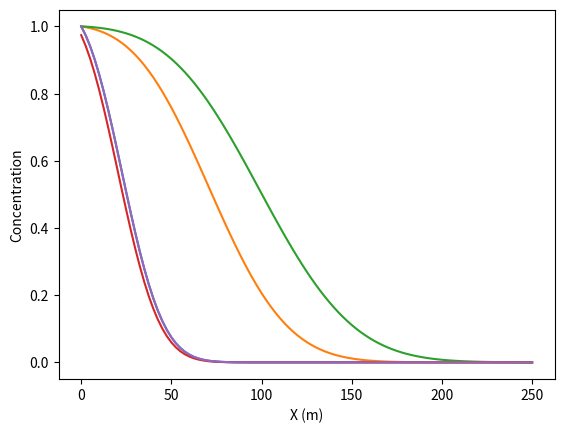

This figure's Python source:
"""
[redacted]
Date: 05/14/2018
"""
import numpy as np
import matplotlib.pyplot as plt
import math

L = 250 #length of rod in meters
n = 100
dX = L/(n+1)
x = np.linspace(0, L, n+1)

T = 365
m = 100
dT = T/m

t = [1*365,3.5*365,5*365]


k = 0.5 #diffusivity in m^2/day 
c = 0.05 #advection velocity in m/day


D = (k*dT)/(dX**2)
S = (c*dT)/dX

#%% Analytical solution

u0 = 1

u_ana = np.zeros((len(t),len(x)))

for j in range(3):
    for i in range(len(x)):
        u_ana[j,i] = (u0/2)*(math.erfc((x[i]-c*t[j])/(2*np.sqrt(k*t[j]))) + \
                     np.exp(c*x[i]/k)*math.erfc((x[i]+c*t[j])/(2*np.sqrt(k*t[j]))))

for j in range(3):
    plt.plot(x,u_ana[j,:])

plt.xlabel('X (m)');
plt.ylabel('Concentration');

#%% Create A matrix
A = np.zeros((len(x),len(x)))

  
for j in range(len(x)-1):    
    A[j+1, j] = D+S/2
    A[j, j+1] = D-S/2
    
for i in range(len(x)):
    A[i,i] = 1-2*D
    
A[n,n] = 1-2*D    

#%% Create B matrix

g1 = 1
g2 = 0

B = np.zeros((len(x), 1))

B[0,0] = g1*(D+S/2)
B[n, 0] = g2*(D-S/2)

B = np.matrix.transpose(B)

#%% Solve equation
u = np.zeros((n+1,m+1))

for j in range(n):
    u[(j+1),:] = np.matmul(A, u[j,:])+B
        
plt.plot(x, u[i,:])    
plt.plot(x, u_ana[0,:])